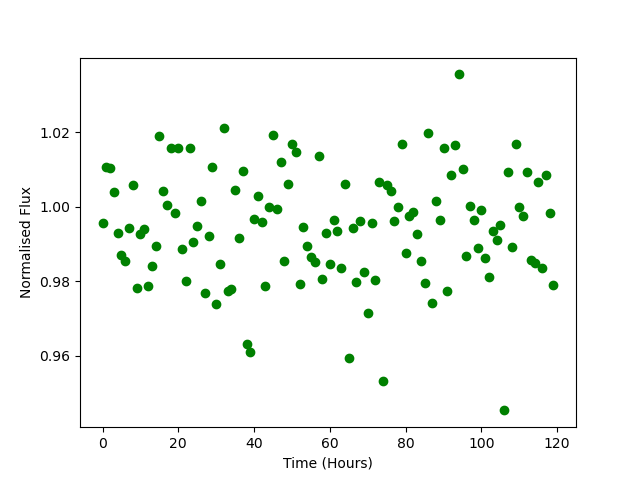

Data behind this chart, as committed beside it:
Time, Flux
0.0, 0.9957
1.0, 1.011
2.0, 1.01
3.0, 1.004
4.0, 0.9929
5.0, 0.9869
6.0, 0.9854
7.0, 0.9943
8.0, 1.006
9.0, 0.978
10.0, 0.9927
11.0, 0.9941
12.0, 0.9788
13.0, 0.9841
14.0, 0.9895
15.0, 1.019
16.0, 1.004
17.0, 1
18.0, 1.016
19.0, 0.9982
20.0, 1.016
21.0, 0.9887
22.0, 0.9799
23.0, 1.016
24.0, 0.9906
25.0, 0.9948
26.0, 1.002
27.0, 0.9767
28.0, 0.992
29.0, 1.011
30.0, 0.9738
31.0, 0.9846
32.0, 1.021
33.0, 0.9775
34.0, 0.9778
35.0, 1.004
36.0, 0.9916
37.0, 1.01
38.0, 0.963
39.0, 0.9611
40.0, 0.9968
41.0, 1.003
42.0, 0.9958
43.0, 0.9787
44.0, 0.9999
45.0, 1.019
46.0, 0.9993
47.0, 1.012
48.0, 0.9853
49.0, 1.006
50.0, 1.017
51.0, 1.015
52.0, 0.9793
53.0, 0.9946
54.0, 0.9894
55.0, 0.9866
56.0, 0.9851
57.0, 1.014
58.0, 0.9805
59.0, 0.993
... 60 more rows
